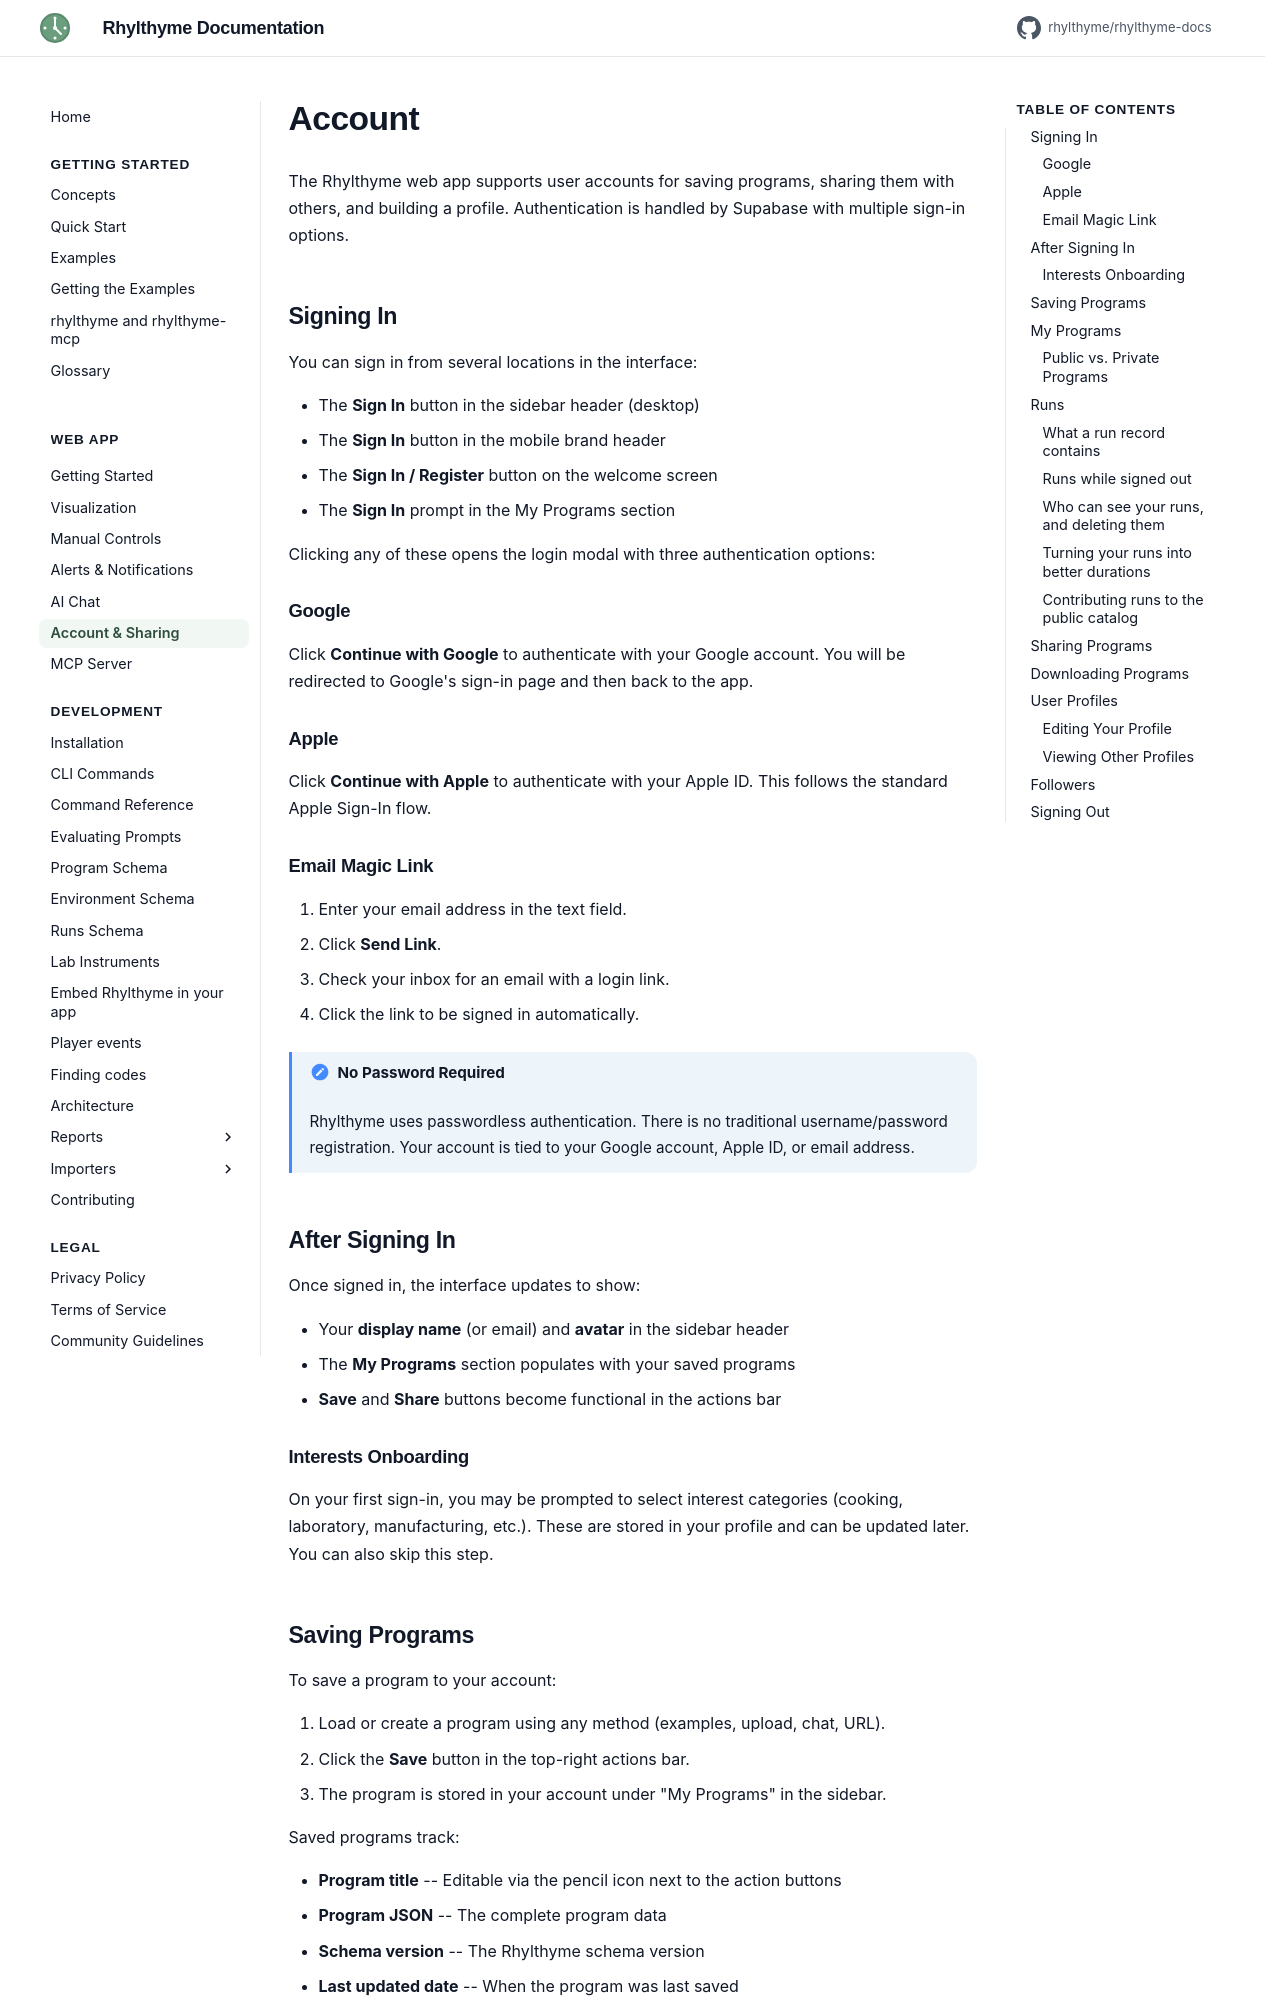

repository: rhylthyme/rhylthyme-docs · page: web-app/account/index.html · generator: mkdocs

# Account

The Rhylthyme web app supports user accounts for saving programs, sharing them with others, and building a profile. Authentication is handled by Supabase with multiple sign-in options.

## Signing In

You can sign in from several locations in the interface:

- The **Sign In** button in the sidebar header (desktop)
- The **Sign In** button in the mobile brand header
- The **Sign In / Register** button on the welcome screen
- The **Sign In** prompt in the My Programs section

Clicking any of these opens the login modal with three authentication options:

### Google

Click **Continue with Google** to authenticate with your Google account. You will be redirected to Google's sign-in page and then back to the app.

### Apple

Click **Continue with Apple** to authenticate with your Apple ID. This follows the standard Apple Sign-In flow.

### Email Magic Link

1. Enter your email address in the text field.
2. Click **Send Link**.
3. Check your inbox for an email with a login link.
4. Click the link to be signed in automatically.

!!! note "No Password Required"
    Rhylthyme uses passwordless authentication. There is no traditional username/password registration. Your account is tied to your Google account, Apple ID, or email address.

## After Signing In

Once signed in, the interface updates to show:

- Your **display name** (or email) and **avatar** in the sidebar header
- The **My Programs** section populates with your saved programs
- **Save** and **Share** buttons become functional in the actions bar

### Interests Onboarding

On your first sign-in, you may be prompted to select interest categories (cooking, laboratory, manufacturing, etc.). These are stored in your profile and can be updated later. You can also skip this step.

## Saving Programs

To save a program to your account:

1. Load or create a program using any method (examples, upload, chat, URL).
2. Click the **Save** button in the top-right actions bar.
3. The program is stored in your account under "My Programs" in the sidebar.

Saved programs track:

- **Program title** -- Editable via the pencil icon next to the action buttons
- **Program JSON** -- The complete program data
- **Schema version** -- The Rhylthyme schema version
- **Last updated date** -- When the program was last saved

!!! tip "Updating a Saved Program"
    If you modify a program (via the Editor view or chat) and save again, it updates the existing saved entry rather than creating a duplicate.

## My Programs

The **My Programs** section in the sidebar shows all programs saved to your account, sorted by most recently updated.

Each program entry shows:

- The program name
- The last updated date
- A **visibility toggle** (lock/globe icon) to make it public or private
- A **delete button** to remove it

Click on a program to load and visualize it. The save state is preserved, so subsequent saves update the same entry.
